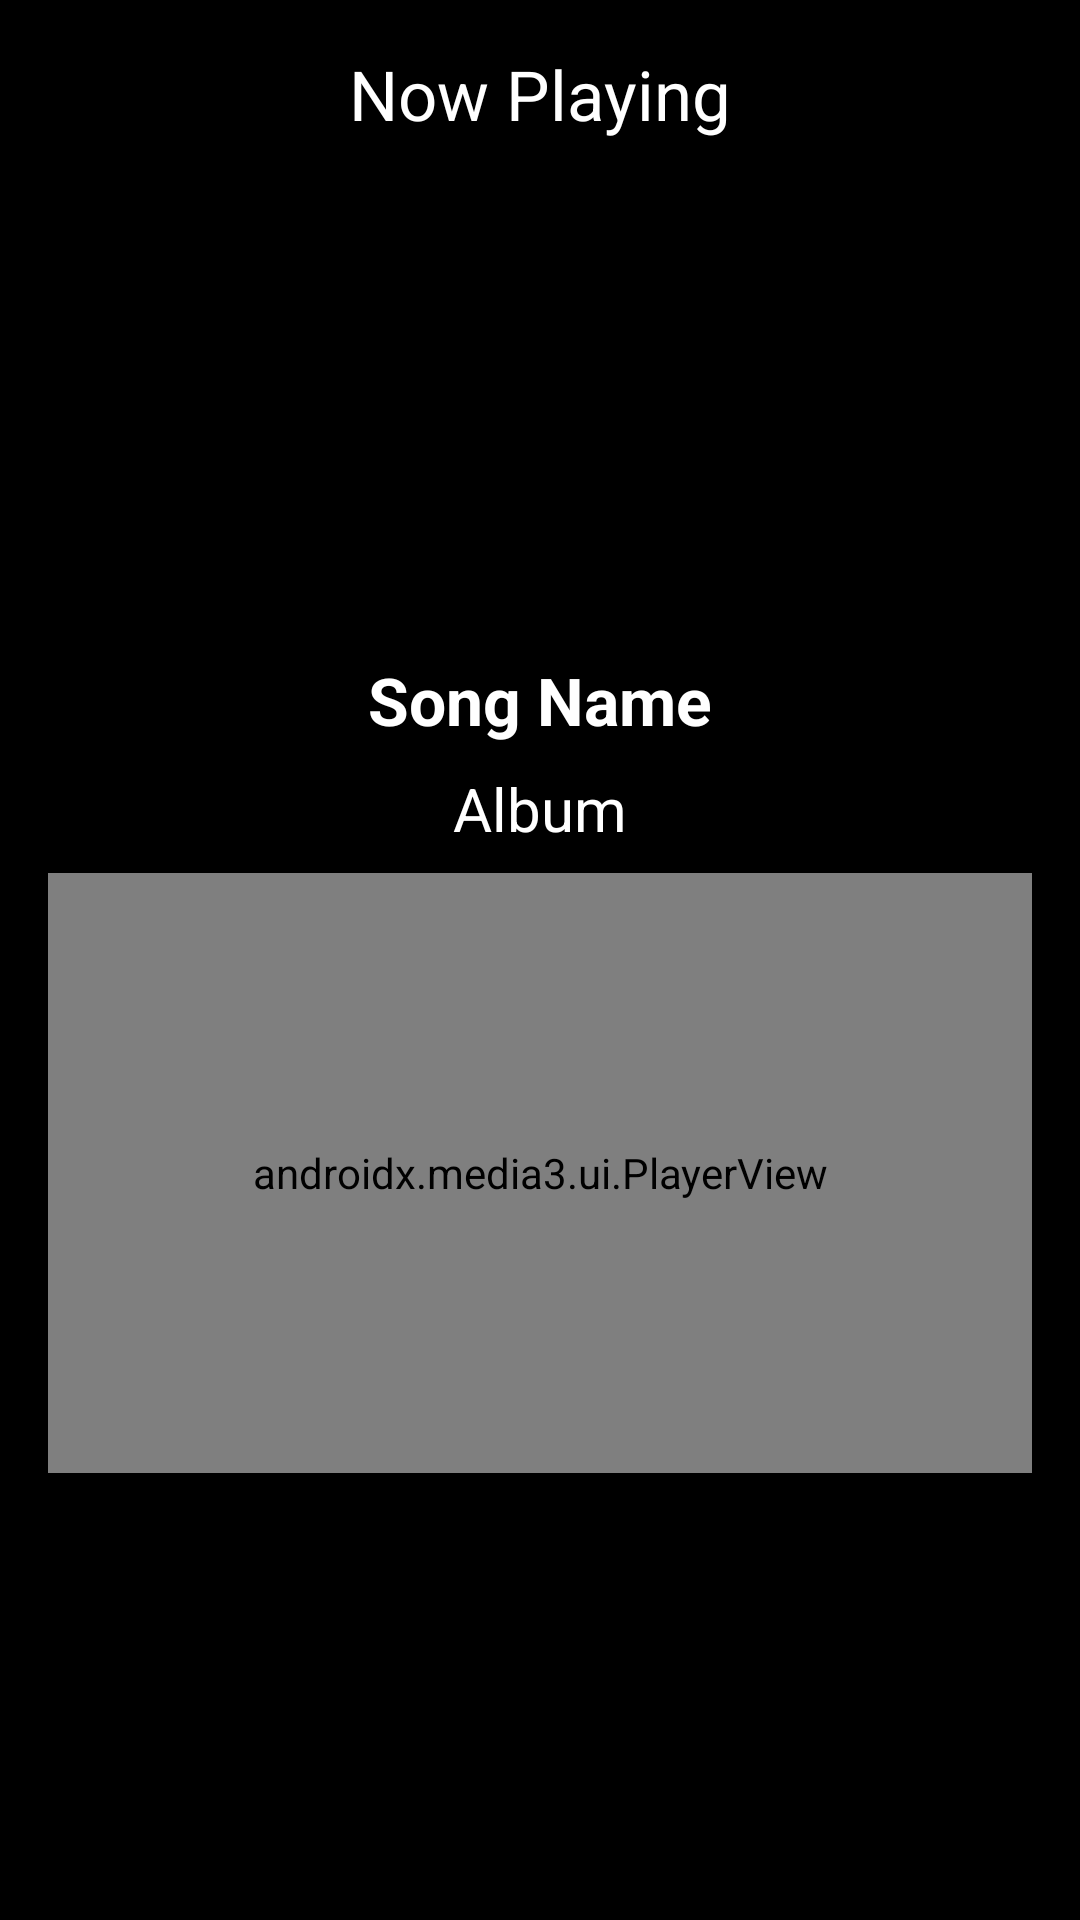

Produce the Android XML layout that renders to this screen, including the resource entries it uses.
<!-- AndroidManifest.xml: application theme Theme.CaarvaMusicPlayer2O -->
<!-- res/layout/activity_player.xml -->
<?xml version="1.0" encoding="utf-8"?>
<LinearLayout xmlns:android="http://schemas.android.com/apk/res/android"
    xmlns:app="http://schemas.android.com/apk/res-auto"
    xmlns:tools="http://schemas.android.com/tools"
    android:layout_width="match_parent"
    android:layout_height="match_parent"
    android:orientation="vertical"
    android:background="@color/black"
    android:padding="16dp"
    android:gravity="center_horizontal"
    tools:context=".PlayerActivity">

    <TextView
        android:layout_width="match_parent"
        android:layout_height="wrap_content"
        android:text="Now Playing"
        android:textColor="@color/white"
        android:textSize="23sp"
        android:gravity="center_horizontal"
        android:layout_marginBottom="16dp"/>

    <ImageView
        android:layout_width="140dp"
        android:layout_height="140dp"
        android:id="@+id/song_cover_image_view"/>

    <TextView
        android:layout_width="wrap_content"
        android:layout_height="wrap_content"
        android:textSize="22sp"
        android:text="Song Name"
        android:textColor="@color/white"
        android:layout_marginTop="16dp"
        android:textStyle="bold"
        android:id="@+id/song_title_text_view"/>

    <TextView
        android:layout_width="wrap_content"
        android:layout_height="wrap_content"
        android:textSize="20sp"
        android:text="Album"
        android:textColor="@color/white"
        android:layout_marginTop="8dp"
        android:id="@+id/song_subtitle_text_view"/>

    <androidx.media3.ui.PlayerView
        android:layout_width="match_parent"
        android:layout_height="200dp"
        android:layout_marginTop="8dp"
        app:hide_on_touch="false"
        app:show_timeout="0"
        android:id="@+id/player_view"
        android:background="@android:color/transparent"
        app:use_artwork="false"
        app:default_artwork="@null"/>





</LinearLayout>
<!-- resources referenced by this layout -->
<resources>
  <color name="black">#FF000000</color>
  <color name="white">#FFFFFFFF</color>
  <style name="Theme.CaarvaMusicPlayer2O" parent="Base.Theme.CaarvaMusicPlayer2O" />
  <style name="Base.Theme.CaarvaMusicPlayer2O" parent="Theme.Material3.DayNight.NoActionBar">
          
          
      </style>
</resources>
